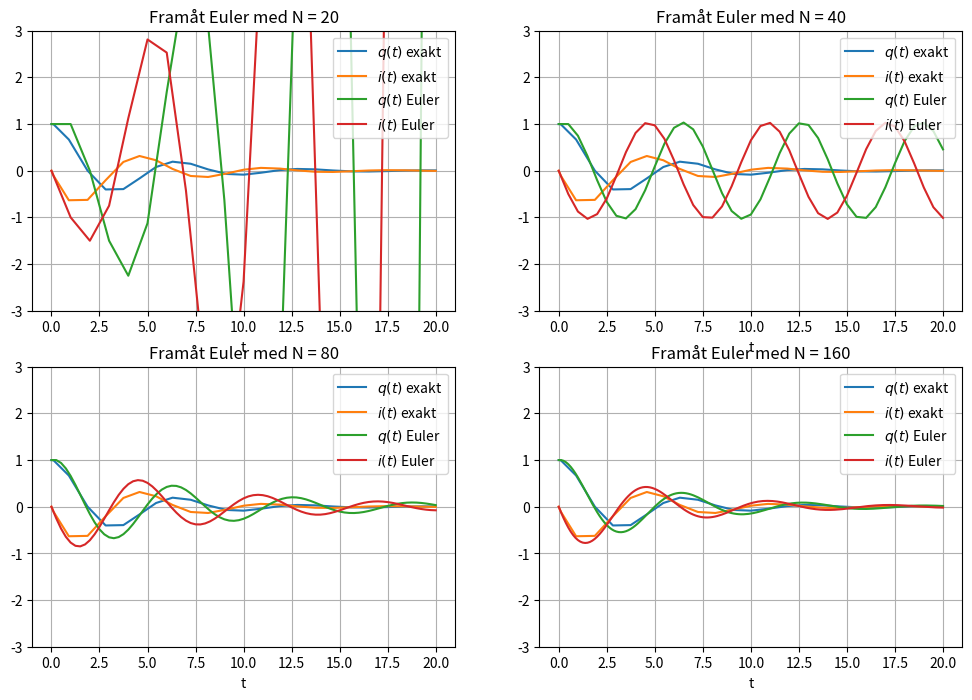

Generate this figure with matplotlib:
import matplotlib.pyplot as plt
import numpy as np
import scipy as sp

def main():
    q0, i0 = 1, 0 # start värden på q och i
    C, L = 0.5, 2 # parametrar C, L
    R_dämpad, R_odämpad = 1, 0 # parametrar R för dämpad och odämpad variant
    t_span = (0, 20) # t intervall
    y0 = np.array([q0, i0]) # star vektor med start värden

    N_list = [20, 40, 80, 160] # lista med olika antal punkter
    N_studie = [80, 160, 320, 640, 1280] # lista med olika antal punkter (20, 40 ger instabila lösningar)

    sol_i, sol_ii = solve_scipy(t_span, y0, C, L, R_dämpad, R_odämpad) # lös ut systemet för både dämpat och odämpat

    plot_framat_euler(C, L, R_dämpad, t_span, N_list, y0, sol_i) # plotta de olika lösningarna för framåt euler
    konvergens_studie(t_span, y0, C, L, R_dämpad, sol_i, N_studie) # konvergens studie

def F(t, y, R, L, C):
    q, i = y # ta ut q och i
    dq_dt = i # q´ = i
    di_dt = -(1 / (C * L)) * q - (R / L) * i # i´ = -(1/CL)q - (R/L)i
    return np.array([dq_dt, di_dt]) # returnera F(t, y)

def solve_scipy(t_span, y0, C, L, R_dämpad, R_odämpad):

    sol_i = sp.integrate.solve_ivp(F, t_span, y0, args=(R_dämpad, L, C)) # beräkna system för dämpad
    sol_ii = sp.integrate.solve_ivp(F, t_span, y0, args=(R_odämpad, L, C)) # beräkna system för odämpad
    return sol_i, sol_ii # returnera lösningar

def euler_forward(t_span, y0, N, R, L, C): # funktion för euler framåt metoden
    t0, T = t_span # ta ut start och slut värde på t
    h = (T - t0) / N # beräkna steglängden h

    t = np.linspace(t0, T, N + 1) # skapa array av t med N punkter
    y = np.zeros((y0.size, N + 1)) # skapa matris för y värden med N punkter
    y[:, 0] = y0 # lägg in start värdet

    for j in range(N): # för varje N
        y[:, j + 1] = y[:, j] + h * F(t[j], y[:, j], R, L, C) # beräkna nästa y genom euler framåt

    return t, y # returnera t och y

def plot_framat_euler(C, L, R_dämpad, t_span, N_list, y0, sol_i):
    plt.figure(figsize=(12, 8)) # skapa en figur

    for idx, N in enumerate(N_list): # för varje steg längd N
        t, y = euler_forward(t_span, y0, N, R_dämpad, L, C) # ta ut t och y

        plt.subplot(2, 2, idx + 1) # skapa en 2x2 subplot
        plt.plot(sol_i.t, sol_i.y[0], label="$q(t)$ exakt") # plotta exakta kurvor för q
        plt.plot(sol_i.t, sol_i.y[1], label="$i(t)$ exakt") # plotta exakta kurvor för i

        plt.plot(t, y[0], label="$q(t)$ Euler") # plotta eulers q kurva
        plt.plot(t, y[1], label="$i(t)$ Euler") # plotta eulers i kurva

        plt.title(f"Framåt Euler med N = {N}") # skriv titel
        plt.xlabel("t") # lodrät label
        plt.grid(True) # aktivera rutnät
        plt.legend() # visa nanm på kurvor
        plt.ylim(-3, 3) # begränsa y ledet så att man ser

def konvergens_studie(t_span, y0, C, L, R_dämpad, sol_i, N_studie):

    q_ref = sol_i.y[0, -1] # ta ut referens för q(20)
    i_ref = sol_i.y[1, -1] # ta ut referens för i(20)

    q_error = [] # lista av q fel
    i_error = [] # lista av i fel

    for N in N_studie: # för varje N
        _, y = euler_forward(t_span, y0, N, R_dämpad, L, C) # ta ut y värden

        err_q = np.abs(y[0, -1] - q_ref) # räkna q fel
        err_i = np.abs(y[1, -1] - i_ref) # räkna i fel

        q_error.append(err_q) # lägg till q fel
        i_error.append(err_i) # lägg till i fel

    q_error = np.array(q_error) # omvandla till array
    i_error = np.array(i_error) # omvandla till array

    q_p = np.log(q_error[:-1] / q_error[1:]) * (1 / np.log(2)) # beräkna noggranhetsordning för q
    i_p = np.log(i_error[:-1] / i_error[1:]) * (1 / np.log(2)) # beräkna noggranhetsordning för i

    print(f"q: p = {q_p}")
    print(f"i: p = {i_p}")


if __name__ == "__main__":
    main()
    plt.show()
